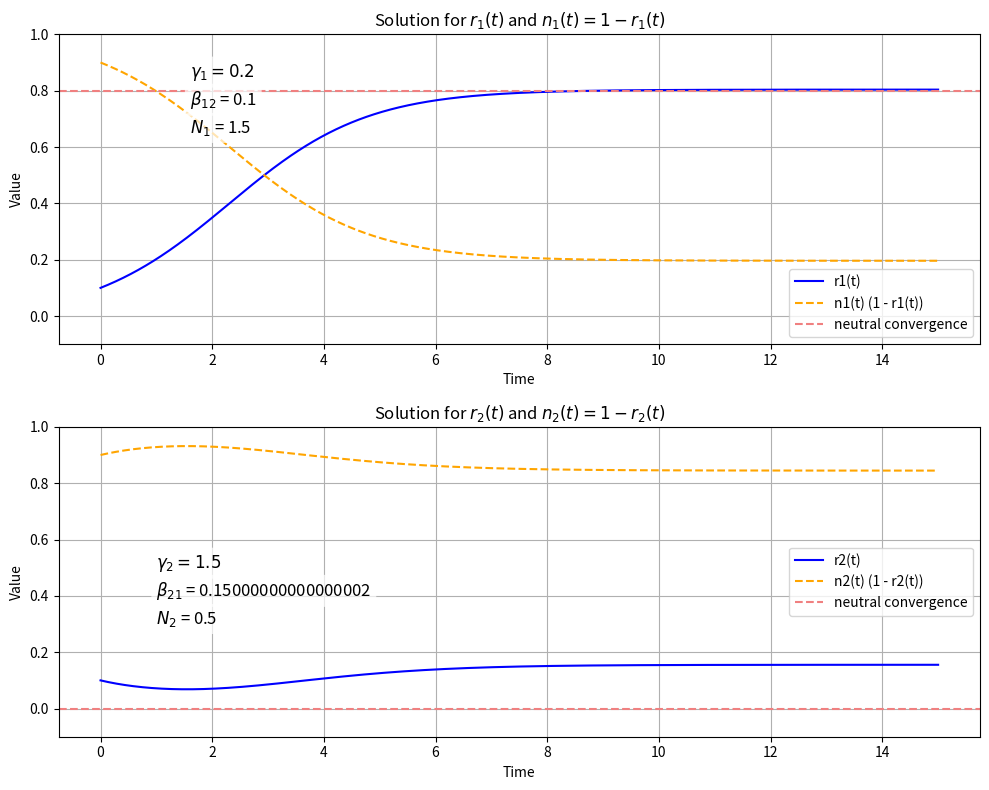

Source code (Python):
import numpy as np
from scipy.integrate import odeint
import matplotlib.pyplot as plt

# Define the ODE system for r1 and r2
def model(z, t, gamma1, gamma2, beta12, beta21):
    r1, r2 = z
    dr1dt = r1 * (1 - r1) - gamma1 * r1 + beta12 * r2 * (1 - r1)
    dr2dt = r2 * (1 - r2) - gamma2 * r2 + beta21 * r1 * (1 - r2)
    return [dr1dt, dr2dt]

# Define the initial conditions and parameters
N1 = 1.5
N2 = 0.5
r1_0 = 0.1
r2_0 = 0.1
gamma1 = 0.2
gamma2 = 1.5
beta12 = 0.2 * N2
beta21 = 0.1 * N1

# Create an array of time values
t = np.linspace(0, 15, 1000)

# Solve the ODE system
z0 = [r1_0, r2_0]
z = odeint(model, z0, t, args=(gamma1, gamma2, beta12, beta21))
r1, r2 = z[:, 0], z[:, 1]

# Calculate n1 = 1 - r1 and n2 = 1 - r2
n1 = 1 - r1
n2 = 1 - r2

# Plot r1 with n1 and r2 with n2 in subplots
plt.figure(figsize=(10, 8))

plt.subplot(2, 1, 1)
plt.plot(t, r1, label='r1(t)', color='blue')
plt.plot(t, n1, label='n1(t) (1 - r1(t))', color='orange', linestyle='--')
if gamma1 < 1:
    plt.axhline(y=1-gamma1, color='lightcoral', linestyle='--', label='neutral convergence')
else:
    plt.axhline(y=0, color='lightcoral', linestyle='--', label='neutral convergence')
plt.xlabel('Time')
plt.ylabel('Value')
plt.title('Solution for $r_1(t)$ and $n_1(t) = 1 - r_1(t)$')

# Dynamic placement of text with bounding box
plt.annotate(r'$\gamma_1 = {}$'.format(gamma1), xy=(1.6, 0.85), fontsize=12,
             bbox=dict(boxstyle='round,pad=0.3', edgecolor='none', facecolor='white', alpha=0.7))
plt.annotate(r"$\beta_{12}$ = " + str(beta12), xy=(1.6, 0.75), fontsize=12,
             bbox=dict(boxstyle='round,pad=0.3', edgecolor='none', facecolor='white', alpha=0.7))
plt.annotate(r'$N_{1}$ = ' + str(N1), xy=(1.6, 0.65), fontsize=12,
             bbox=dict(boxstyle='round,pad=0.3', edgecolor='none', facecolor='white', alpha=0.7))

plt.legend()
plt.grid(True)
plt.ylim(-0.1, 1)

plt.subplot(2, 1, 2)
plt.plot(t, r2, label='r2(t)', color='blue')
plt.plot(t, n2, label='n2(t) (1 - r2(t))', color='orange', linestyle='--')
if gamma2 < 1:
    plt.axhline(y=1-gamma2, color='lightcoral', linestyle='--', label='neutral convergence')
else:
    plt.axhline(y=0, color='lightcoral', linestyle='--', label='neutral convergence')
plt.xlabel('Time')
plt.ylabel('Value')
plt.title('Solution for $r_2(t)$ and $n_2(t) = 1 - r_2(t)$')

# Dynamic placement of text with bounding box
plt.annotate(r'$\gamma_2 = {}$'.format(gamma2), xy=(1, 0.5), fontsize=12,
             bbox=dict(boxstyle='round,pad=0.3', edgecolor='none', facecolor='white', alpha=0.7))
plt.annotate(r"$\beta_{21}$ = " + str(beta21), xy=(1, 0.4), fontsize=12,
             bbox=dict(boxstyle='round,pad=0.3', edgecolor='none', facecolor='white', alpha=0.7))
plt.annotate(r'$N_{2}$ = ' + str(N2), xy=(1, 0.3), fontsize=12,
             bbox=dict(boxstyle='round,pad=0.3', edgecolor='none', facecolor='white', alpha=0.7))

plt.legend()
plt.grid(True)
plt.ylim(-0.1, 1)

plt.tight_layout()
plt.show()
